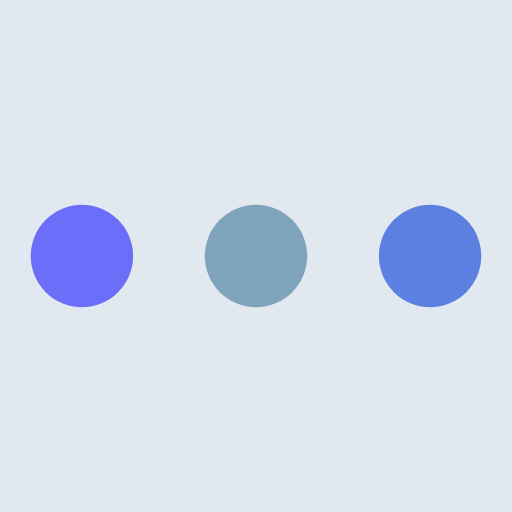
t = 0.00 s
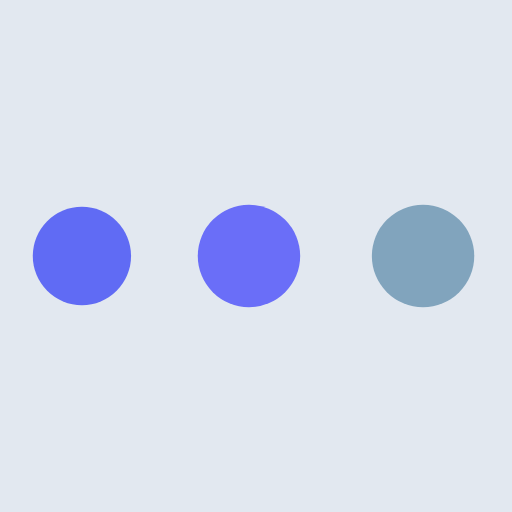
t = 0.31 s
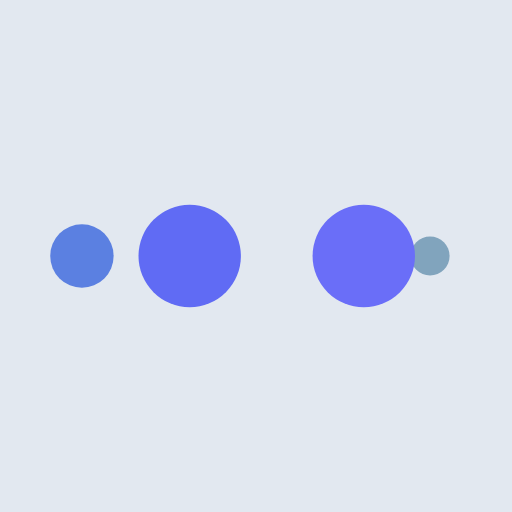
t = 0.51 s
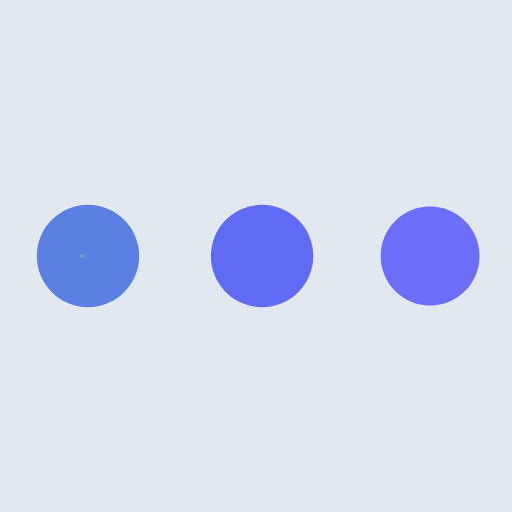
t = 0.82 s
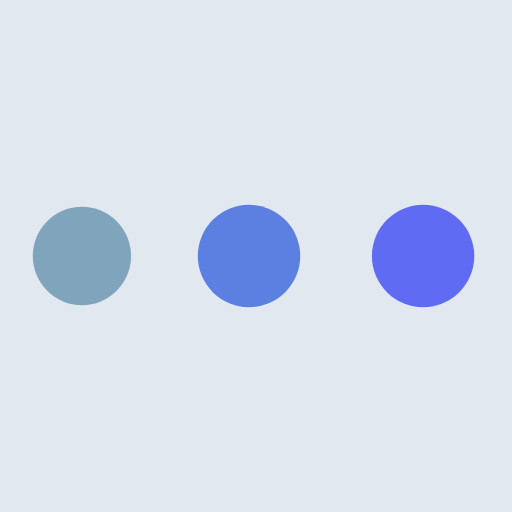
t = 1.13 s
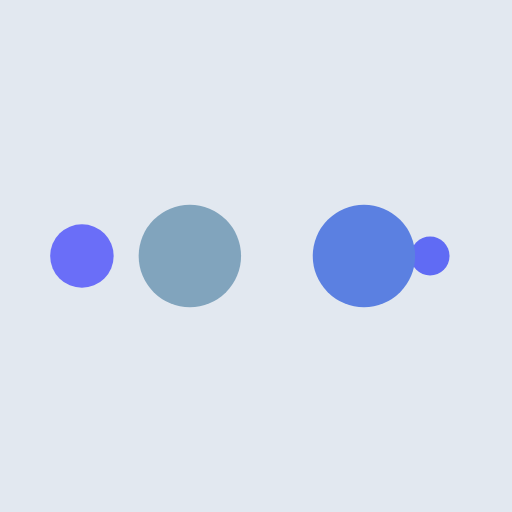
t = 1.33 s

The animated SVG that drew these frames (rendered in a browser with its animation timeline set to each time). Animation: 10 SMIL elements (animate=10); one cycle of 1.64 s, repeats indefinitely.

<svg xmlns="http://www.w3.org/2000/svg" viewBox="0 0 100 100" preserveAspectRatio="xMidYMid" width="180" height="180" style="shape-rendering: auto; display: block; background: rgb(226, 232, 240);" xmlns:xlink="http://www.w3.org/1999/xlink"><g><circle fill="#5b80e1" r="10" cy="50" cx="84">
    <animate begin="0s" keySplines="0 0.5 0.5 1" values="10;0" keyTimes="0;1" calcMode="spline" dur="0.4098360655737705s" repeatCount="indefinite" attributeName="r"></animate>
    <animate begin="0s" values="#5b80e1;#81a4bd;#6a6ef8;#606bf4;#5b80e1" keyTimes="0;0.25;0.5;0.75;1" calcMode="discrete" dur="1.639344262295082s" repeatCount="indefinite" attributeName="fill"></animate>
</circle><circle fill="#5b80e1" r="10" cy="50" cx="16">
  <animate begin="0s" keySplines="0 0.5 0.5 1;0 0.5 0.5 1;0 0.5 0.5 1;0 0.5 0.5 1" values="0;0;10;10;10" keyTimes="0;0.25;0.5;0.75;1" calcMode="spline" dur="1.639344262295082s" repeatCount="indefinite" attributeName="r"></animate>
  <animate begin="0s" keySplines="0 0.5 0.5 1;0 0.5 0.5 1;0 0.5 0.5 1;0 0.5 0.5 1" values="16;16;16;50;84" keyTimes="0;0.25;0.5;0.75;1" calcMode="spline" dur="1.639344262295082s" repeatCount="indefinite" attributeName="cx"></animate>
</circle><circle fill="#606bf4" r="10" cy="50" cx="50">
  <animate begin="-0.4098360655737705s" keySplines="0 0.5 0.5 1;0 0.5 0.5 1;0 0.5 0.5 1;0 0.5 0.5 1" values="0;0;10;10;10" keyTimes="0;0.25;0.5;0.75;1" calcMode="spline" dur="1.639344262295082s" repeatCount="indefinite" attributeName="r"></animate>
  <animate begin="-0.4098360655737705s" keySplines="0 0.5 0.5 1;0 0.5 0.5 1;0 0.5 0.5 1;0 0.5 0.5 1" values="16;16;16;50;84" keyTimes="0;0.25;0.5;0.75;1" calcMode="spline" dur="1.639344262295082s" repeatCount="indefinite" attributeName="cx"></animate>
</circle><circle fill="#6a6ef8" r="10" cy="50" cx="84">
  <animate begin="-0.819672131147541s" keySplines="0 0.5 0.5 1;0 0.5 0.5 1;0 0.5 0.5 1;0 0.5 0.5 1" values="0;0;10;10;10" keyTimes="0;0.25;0.5;0.75;1" calcMode="spline" dur="1.639344262295082s" repeatCount="indefinite" attributeName="r"></animate>
  <animate begin="-0.819672131147541s" keySplines="0 0.5 0.5 1;0 0.5 0.5 1;0 0.5 0.5 1;0 0.5 0.5 1" values="16;16;16;50;84" keyTimes="0;0.25;0.5;0.75;1" calcMode="spline" dur="1.639344262295082s" repeatCount="indefinite" attributeName="cx"></animate>
</circle><circle fill="#81a4bd" r="10" cy="50" cx="16">
  <animate begin="-1.2295081967213115s" keySplines="0 0.5 0.5 1;0 0.5 0.5 1;0 0.5 0.5 1;0 0.5 0.5 1" values="0;0;10;10;10" keyTimes="0;0.25;0.5;0.75;1" calcMode="spline" dur="1.639344262295082s" repeatCount="indefinite" attributeName="r"></animate>
  <animate begin="-1.2295081967213115s" keySplines="0 0.5 0.5 1;0 0.5 0.5 1;0 0.5 0.5 1;0 0.5 0.5 1" values="16;16;16;50;84" keyTimes="0;0.25;0.5;0.75;1" calcMode="spline" dur="1.639344262295082s" repeatCount="indefinite" attributeName="cx"></animate>
</circle><g></g></g><!-- [ldio] generated by https://loading.io --></svg>
